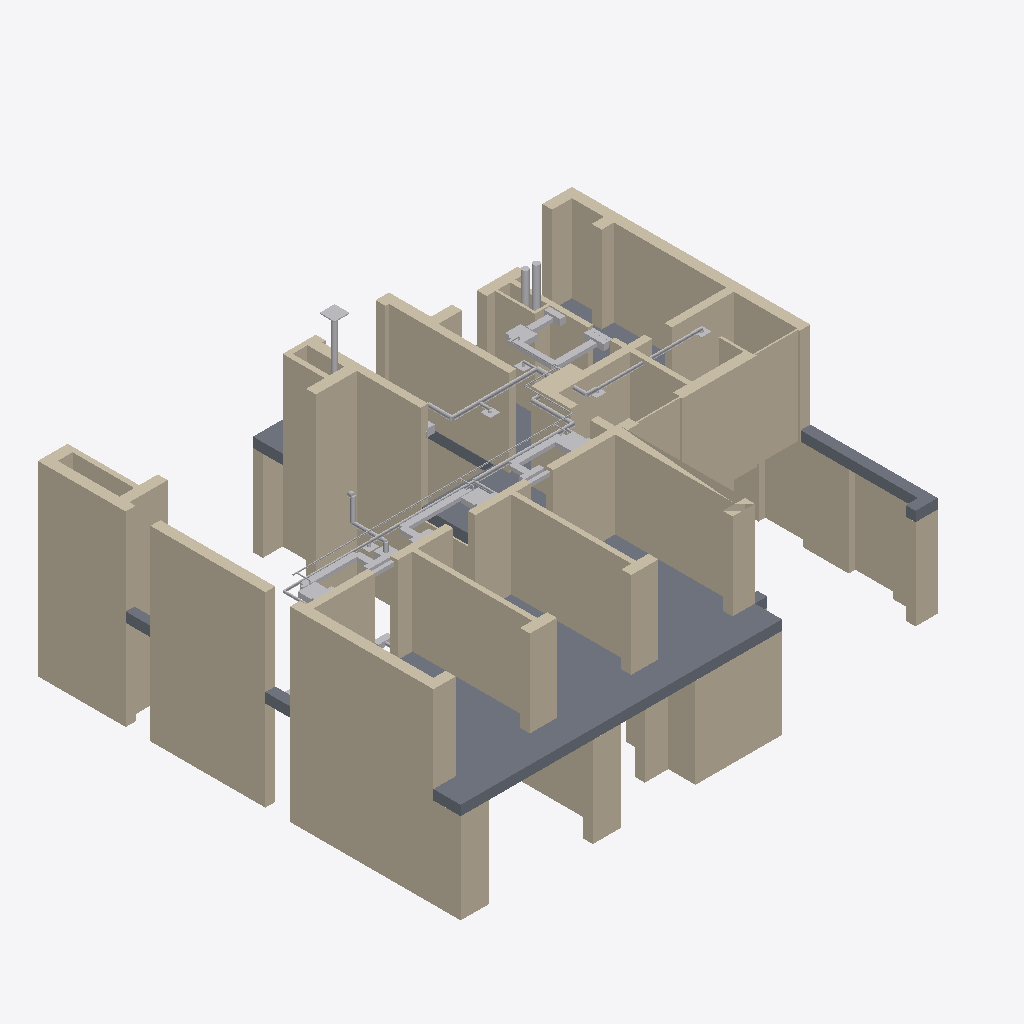
Isometric view of an IFC building model (IFC-SPF (STEP), schema IFC4, length unit metre), seen from the south-west, elements coloured by IFC class: 51 other elements (light grey), 28 walls (beige), 1 slab (grey).
Extent 21.3 m × 17.1 m × 9.4 m (x, y, z). Storeys (2): Этаж 1 at 0.00 m; Этаж 2 at 4.05 m. Elements (240): 91 IfcDuctSegment, 73 IfcWall, 32 IfcAirTerminal, 19 IfcAirTerminalBox, 11 IfcPipeSegment, 9 IfcUnitaryEquipment, 2 IfcDuctSilencer, 1 IfcAirToAirHeatRecovery, 1 IfcDamper, 1 IfcSlab.

HEADER;
FILE_DESCRIPTION(('ViewDefinition [CoordinationView]'),'2;1');
FILE_NAME('','2026-10-22T10:46:21',(''),(''),'IfcOpenShell 0.9.0post1+b5e509b','IfcOpenShell 0.9.0post1+b5e509b','');
FILE_SCHEMA(('IFC4'));
ENDSEC;
DATA;
#1=IFCPROJECT('3R_mlFxpr5aBlWugrtew5R',$,'И05.09.26-ОВ',$,$,$,$,(#10),#5);
#12=IFCSITE('2qnXZzRP53GPrs0WfFcPGb',$,'Участок 50:08:0050209:1600',$,$,#23,$,$,$,$,$,$,$,$);
#13=IFCBUILDING('3tzBglOj9AkA_rscqzhojz',$,'Жилой дом',$,$,#28,$,$,$,$,$,$);
#14=IFCBUILDINGSTOREY('2dlFFlDJH1wwljDys4UmQw',$,'Этаж 1',$,$,#33,$,$,$,0.0);
#15=IFCBUILDINGSTOREY('3p4xPWf5rB_A26MxOqLz6h',$,'Этаж 2',$,$,#38,$,$,$,4.05);
#1785=IFCWALL('1pjIuLYpDFjRIGkT2MQH0o',$,'Стена по АР (этаж 2)',$,$,#7460,#1842,$,$);
#1886=IFCSLAB('25IF7fCL53kOPys$G1gI7w',$,'Перекрытие над 1 этажом (условно)',$,$,#7575,#1942,$,$);
#1458=IFCWALL('3jujrGaCX6xQs6QkdL_xCj',$,'Стена по АР (этаж 2)',$,$,#7645,#1484,$,$);
#1636=IFCWALL('23LHE_oUzEDh4Jesq8u2Nf',$,'Стена по АР (этаж 2)',$,$,#7335,#1669,$,$);
#167=IFCWALL('3rC5CbkrT21QQ_oL9dCMJh',$,'Стена по АР (этаж 1)',$,$,#6764,#187,$,$);
#1598=IFCWALL('3vouzzuDHByAHL6URXvWCF',$,'Стена по АР (этаж 2)',$,$,#7300,#1630,$,$);
#1561=IFCWALL('1av$O7wJXCFwQ1$hxDwh$z',$,'Стена по АР (этаж 2)',$,$,#7275,#1592,$,$);
#1490=IFCWALL('2VoliPje11gOwBMA6SiqCw',$,'Стена по АР (этаж 2)',$,$,#7660,#1511,$,$);
#1431=IFCWALL('1LEVr_nQTFOfyV6GgGBPBy',$,'Стена по АР (этаж 2)',$,$,#7625,#1452,$,$);
#1539=IFCWALL('382XQZZUzA8x9C18Zuqv5e',$,'Стена по АР (этаж 2)',$,$,#7255,#1555,$,$);
#925=IFCWALL('0Bxnt7uG9FZATxVf5Rn_ge',$,'Стена по АР (этаж 1)',$,$,#7104,#962,$,$);
#272=IFCWALL('0y8DWrcQT1vBwVDNTWV5Ry',$,'Стена по АР (этаж 1)',$,$,#6929,#287,$,$);
#1713=IFCWALL('1$$DtWXFnEExmWvMYQNBAp',$,'Стена по АР (этаж 2)',$,$,#7390,#1736,$,$);
#109=IFCWALL('0pRFCrtuH5TxrfXJr9wyqv',$,'Стена по АР (этаж 1)',$,$,#6669,#135,$,$);
#347=IFCWALL('2MH3msAaH94hYbqkq5gOMr',$,'Стена по АР (этаж 1)',$,$,#7024,#379,$,$);
#385=IFCWALL('3iCJcwTYLEbwglNOa86_YS',$,'Стена по АР (этаж 1)',$,$,#7069,#405,$,$);
#1675=IFCWALL('3p_iYp8zj8Dwy5bV_raH3I',$,'Стена по АР (этаж 2)',$,$,#7365,#1707,$,$);
#1848=IFCWALL('14PpoCLdHAzeqbKuMjnkD4',$,'Стена по АР (этаж 2)',$,$,#7530,#1880,$,$);
#40=IFCWALL('2vzXp4l9j2rOAp2s7b515Q',$,'Стена по АР (этаж 1)',$,$,#6559,#82,$,$);
#1409=IFCWALL('2XsxNYk$z1SeJ5pxg59hQc',$,'Стена по АР (этаж 2)',$,$,#7605,#1425,$,$);
#315=IFCWALL('2P8CbUej9EbRQ10GQIPBcF',$,'Стена по АР (этаж 1)',$,$,#6994,#341,$,$);
#1517=IFCWALL('07ftZksDL8jOeQJiRqg6b7',$,'Стена по АР (этаж 2)',$,$,#7680,#1533,$,$);
#904=IFCWALL('3t4sqY0$T2ZOVhAwDUkFCk',$,'Стена по АР (этаж 1)',$,$,#7079,#919,$,$);
#293=IFCWALL('0vFc5BYwX0VwyXypBGNjPA',$,'Стена по АР (этаж 1)',$,$,#6954,#309,$,$);
#141=IFCWALL('2eU37w0L91Bhr845zFrOw6',$,'Стена по АР (этаж 1)',$,$,#6719,#161,$,$);
#88=IFCWALL('18QyrTeEXEpBO9OaZ_SP5e',$,'Стена по АР (этаж 1)',$,$,#6634,#103,$,$);
#519=IFCWALL('15A2VaVjv8Fgrm$lG4_V2n',$,'Стена по АР (этаж 1)',$,$,#6519,#554,$,$);
#1742=IFCWALL('298XBIa8DAgOCfYzP1CmmX',$,'Стена по АР (этаж 2)',$,$,#7415,#1758,$,$);
#3730=IFCDUCTSEGMENT('1CfeV775X6iAvg1Yy2v6Qc',$,'Воздуховод блока К-7 возврат 250×150',$,$,#7480,#3762,'К-7 возврат',$);
#3624=IFCDUCTSEGMENT('1rQpAxu61BYwtVLTIlwGl2',$,'Воздуховод блока К-5 возврат 250×150',$,$,#7370,#3656,'К-5 возврат',$);
#4017=IFCPIPESEGMENT('3cCQyme3f31ulDBB4nYiMt',$,'Фреон 2 этажа (Р4 → К-6, К-5, К-4)',$,$,#7310,#4059,'Ф-2эт',$);
#3579=IFCDUCTSEGMENT('3vav$WiWz6GQyUIyHMEkds',$,'Воздуховод блока К-4 возврат 250×150',$,$,#7330,#3614,'К-4 возврат',$);
#3666=IFCDUCTSEGMENT('0egVkkDkf3_P20wekFnfCf',$,'Воздуховод блока К-6 возврат 250×150',$,$,#7405,#3698,'К-6 возврат',$);
#3219=IFCDUCTSEGMENT('2QixDiQlzFhOQvOwvENmb0',$,'П1 — вытяжка, участок 2-юг-в',$,$,#7395,#3231,'2-юг-в',$);
#3074=IFCDUCTSEGMENT('2DQkQamrf0_hsKU1tLcuSR',$,'П1 — приток, участок 2эт-11.7',$,$,#7260,#3086,'2эт-11.7',$);
#2912=IFCDUCTSEGMENT('3BCrgg2YH3ju2Jrp5g90_R',$,'П1 — выброс в Ш-2, оголовок выше кровли',$,$,#7014,#2987,'Выброс',$);
#3502=IFCDUCTSEGMENT('3BYMXgXzLBeOO9C5_7cJXg',$,'ВЗ — Ø200 в шахте над мангалом',$,$,#6514,#3524,'ВЗ-2',$);
#3456=IFCDUCTSEGMENT('39W64dMVD9zgaoS9h$At2j',$,'ВЗ — от зонта Ø150',$,$,#7189,#3491,'ВЗ-1',$);
#3130=IFCDUCTSEGMENT('3k3rJa0iL0CAR39X0qZQh8',$,'П1 — приток, участок 2эт-7.9',$,$,#7315,#3142,'2эт-7.9',$);
#5625=IFCUNITARYEQUIPMENT('1eEkISdsX1NBcmRsWvpxca',$,'К-7 — Daikin FXDQ 2,8 кВт, 480 м³/ч',$,$,#7615,#5637,'К-7',$);
#3344=IFCDUCTSEGMENT('2GChLBwenD1AZjDTlnJdRy',$,'П1 — вытяжка, участок 2-зап',$,$,#7555,#3356,'2-зап',$);
#3420=IFCDUCTSEGMENT('1eNkXXekP2kw31x1iNXPPV',$,'В2 — естественная вытяжка топочной Ø250 в Ш-2',$,$,#7119,#3445,'В2',$);
#5604=IFCUNITARYEQUIPMENT('2wmcvAKjHB8RBkOOhPofYe',$,'К-6 — Daikin FXDQ 2,8 кВт, 480 м³/ч',$,$,#7595,#5616,'К-6',$);
#3367=IFCDUCTSEGMENT('22kA7xL7157xnV57Uun0xm',$,'П1 — вытяжка, участок 2-зап-2',$,$,#7590,#3409,'2-зап-2',$);
#3153=IFCDUCTSEGMENT('3TUC59f9n9g8XywROZwJUQ',$,'П1 — приток, участок 2эт-3.9',$,$,#7340,#3185,'2эт-3.9',$);
#5583=IFCUNITARYEQUIPMENT('1NnRJ7FRb08gzTjSyw2GZY',$,'К-5 — Daikin FXDQ 2,8 кВт, 480 м³/ч',$,$,#7565,#5595,'К-5',$);
#2998=IFCDUCTSEGMENT('0i8KMH3uL8KfbwcyH0f2GV',$,'П1 — приток, участок 2эт-зап',$,$,#7640,#3030,'2эт-зап',$);
#5562=IFCUNITARYEQUIPMENT('2QVvkCYKf3txx1h2xdge9R',$,'К-4 — Daikin FXDQ 2,8 кВт, 480 м³/ч',$,$,#7540,#5574,'К-4',$);
#5240=IFCAIRTERMINAL('1z$Dw4vLz6SBnVcOq5tFDd',$,'ВЗ — зонт оголовка',$,$,#7194,#5252,'Оголовок ВЗ',$);
#6403=IFCAIRTERMINALBOX('0GgulvOqrDqQK58dZCOZDi',$,'К-7: КСД решётки ЩВ',$,$,#7475,#6415,'К-7-ЩВ-КСД',$);
#3708=IFCDUCTSEGMENT('1TN$6ycg14Kx_npFWnPqxr',$,'Воздуховод блока К-7 подача 250×150',$,$,#7445,#3720,'К-7 подача',$);
#6360=IFCAIRTERMINALBOX('1amz_whV51fQRNHJRVTKSS',$,'К-7: КСД решётки ЩП',$,$,#7425,#6372,'К-7-ЩП-КСД',$);
#6145=IFCAIRTERMINALBOX('3EkJ18B_rCSwrXX7eMdPkJ',$,'К-4: КСД решётки ЩВ',$,$,#7670,#6157,'К-4-ЩВ-КСД',$);
#6317=IFCAIRTERMINALBOX('0ssQJ6B7T0jwWnFtwkjzl6',$,'К-6: КСД решётки ЩВ',$,$,#7380,#6329,'К-6-ЩВ-КСД',$);
#5219=IFCUNITARYEQUIPMENT('20NvDNxYjBEetFX3v_Hwj5',$,'ВЗ — кухонный зонт 500–600 м³/ч',$,$,#7154,#5231,'Зонт',$);
#6338=IFCAIRTERMINAL('1XnRBpH2j61hMI8sGM1L0U',$,'К-6: ЩВ 800×150 в стене (возврат)',$,$,#7400,#6350,'К-6-ЩВ',$);
#6166=IFCAIRTERMINAL('0UD3zOZCr4cvqdbfGabPEl',$,'К-4: ЩВ 800×150 в стене (возврат)',$,$,#7690,#6178,'К-4-ЩВ',$);
#3242=IFCDUCTSEGMENT('3YPZYV7ovA5hwfO97FusUc',$,'П1 — вытяжка, участок 2-юг',$,$,#7420,#3264,'2-юг',$);
#5689=IFCAIRTERMINALBOX('2_dvgl5K5F4wcKEl2sLpVM',$,'КСД щелевого диффузора П1',$,$,#7184,#5701,'КСД-П 4.60',$);
#6231=IFCAIRTERMINALBOX('0VlBmwm2T3g9sAVuX3b3j$',$,'К-5: КСД решётки ЩВ',$,$,#7305,#6243,'К-5-ЩВ-КСД',$);
#4069=IFCPIPESEGMENT('3FEUT1JRz7NPE_zyP6vUYq',$,'Фреон — к К-7, 6,35/12,7',$,$,#7355,#4101,'Ф-К-7',$);
#6080=IFCAIRTERMINAL('3QZniF20T258oGzUYUeUA7',$,'Потолочная решётка, П1 — вытяжка',$,$,#7620,#6092,'Реш. 11.00;9.80',$);
#6446=IFCAIRTERMINALBOX('3qibAv1sb1nvaELpvLzAaw',$,'КСД решётки верха второго света',$,$,#7520,#6458,'КСД верх 2-го света',$);
#6424=IFCAIRTERMINAL('2LXxD3UBvA8PUu$_jig7yv',$,'К-7: ЩВ 800×150 в стене 2.6/2.7',$,$,#7495,#6436,'К-7-ЩВ',$);
#6058=IFCAIRTERMINAL('1wRQgJ2IL4fBIFd1UDEnqx',$,'Потолочная решётка, П1 — вытяжка',$,$,#7600,#6070,'Реш. 13.35;10.80',$);
#3298=IFCDUCTSEGMENT('2LairpX6bFY98gCqV4MxAk',$,'П1 — вытяжка, участок 2-сев',$,$,#7490,#3310,'2-сев',$);
#3097=IFCDUCTSEGMENT('0oDBLnb2bFP91OTkbP2UyN',$,'П1 — приток, участок 2.4 (ЩП)',$,$,#7285,#3119,'2.4 (ЩП)',$);
#5992=IFCAIRTERMINAL('0PX9xn5Ir17v2UjnQItgDT',$,'Потолочная решётка, П1 — приток',$,$,#7510,#6004,'Реш. 3.90;7.60',$);
#6036=IFCAIRTERMINAL('1vUMwaGiv8hvjGVJH_C_4i',$,'Потолочная решётка, П1 — вытяжка',$,$,#7580,#6048,'Реш. 18.00;8.25',$);
#6102=IFCAIRTERMINALBOX('1tx27$xMv01vNMF7FTN9Gd',$,'К-4: КСД решётки ЩП',$,$,#7635,#6114,'К-4-ЩП-КСД',$);
#6188=IFCAIRTERMINALBOX('0bINst_bPA6R$3ukcrKuu3',$,'К-5: КСД решётки ЩП',$,$,#7270,#6200,'К-5-ЩП-КСД',$);
#6274=IFCAIRTERMINALBOX('0H2LcSRd16aOLACMSCrygi',$,'К-6: КСД решётки ЩП',$,$,#7350,#6286,'К-6-ЩП-КСД',$);
#6014=IFCAIRTERMINAL('0bg_WiwJL2cgUq8g9fwmd8',$,'Потолочная решётка, П1 — вытяжка',$,$,#7545,#6026,'Реш. 13.75;8.25',$);
#3321=IFCDUCTSEGMENT('3zbxTmoL12kR3ZYLGG8D7b',$,'П1 — вытяжка, участок 2.1',$,$,#7515,#3333,'2.1',$);
#1764=IFCWALL('1eco$fmrL13gvT7MjJ8S8y',$,'Стена по АР (этаж 2)',$,$,#7430,#1779,$,$);
#3275=IFCDUCTSEGMENT('1Z2_WM78n1sgpBwv5SPoy_',$,'П1 — вытяжка, участок 2.6',$,$,#7465,#3287,'2.6',$);
#4143=IFCPIPESEGMENT('1Lp7wr9nv9KOMVvoA6CDgC',$,'Фреон — отвод к К-5, 6,35/12,7',$,$,#7410,#4165,'Ф-К-5',$);
#4111=IFCPIPESEGMENT('2NUopKozPBOu0eaZ7wgCJq',$,'Фреон — отвод к К-4, 6,35/12,7',$,$,#7385,#4133,'Ф-К-4',$);
#3041=IFCDUCTSEGMENT('0jNwqG4C96UvCWYouCpTXf',$,'П1 — приток, участок 2.5 (ЩП)',$,$,#7675,#3063,'2.5 (ЩП)',$);
#4175=IFCPIPESEGMENT('390HXq0HrB2fjqG4b8DjNM',$,'Фреон — отвод к К-6, 6,35/12,7',$,$,#7450,#4197,'Ф-К-6',$);
ENDSEC;
